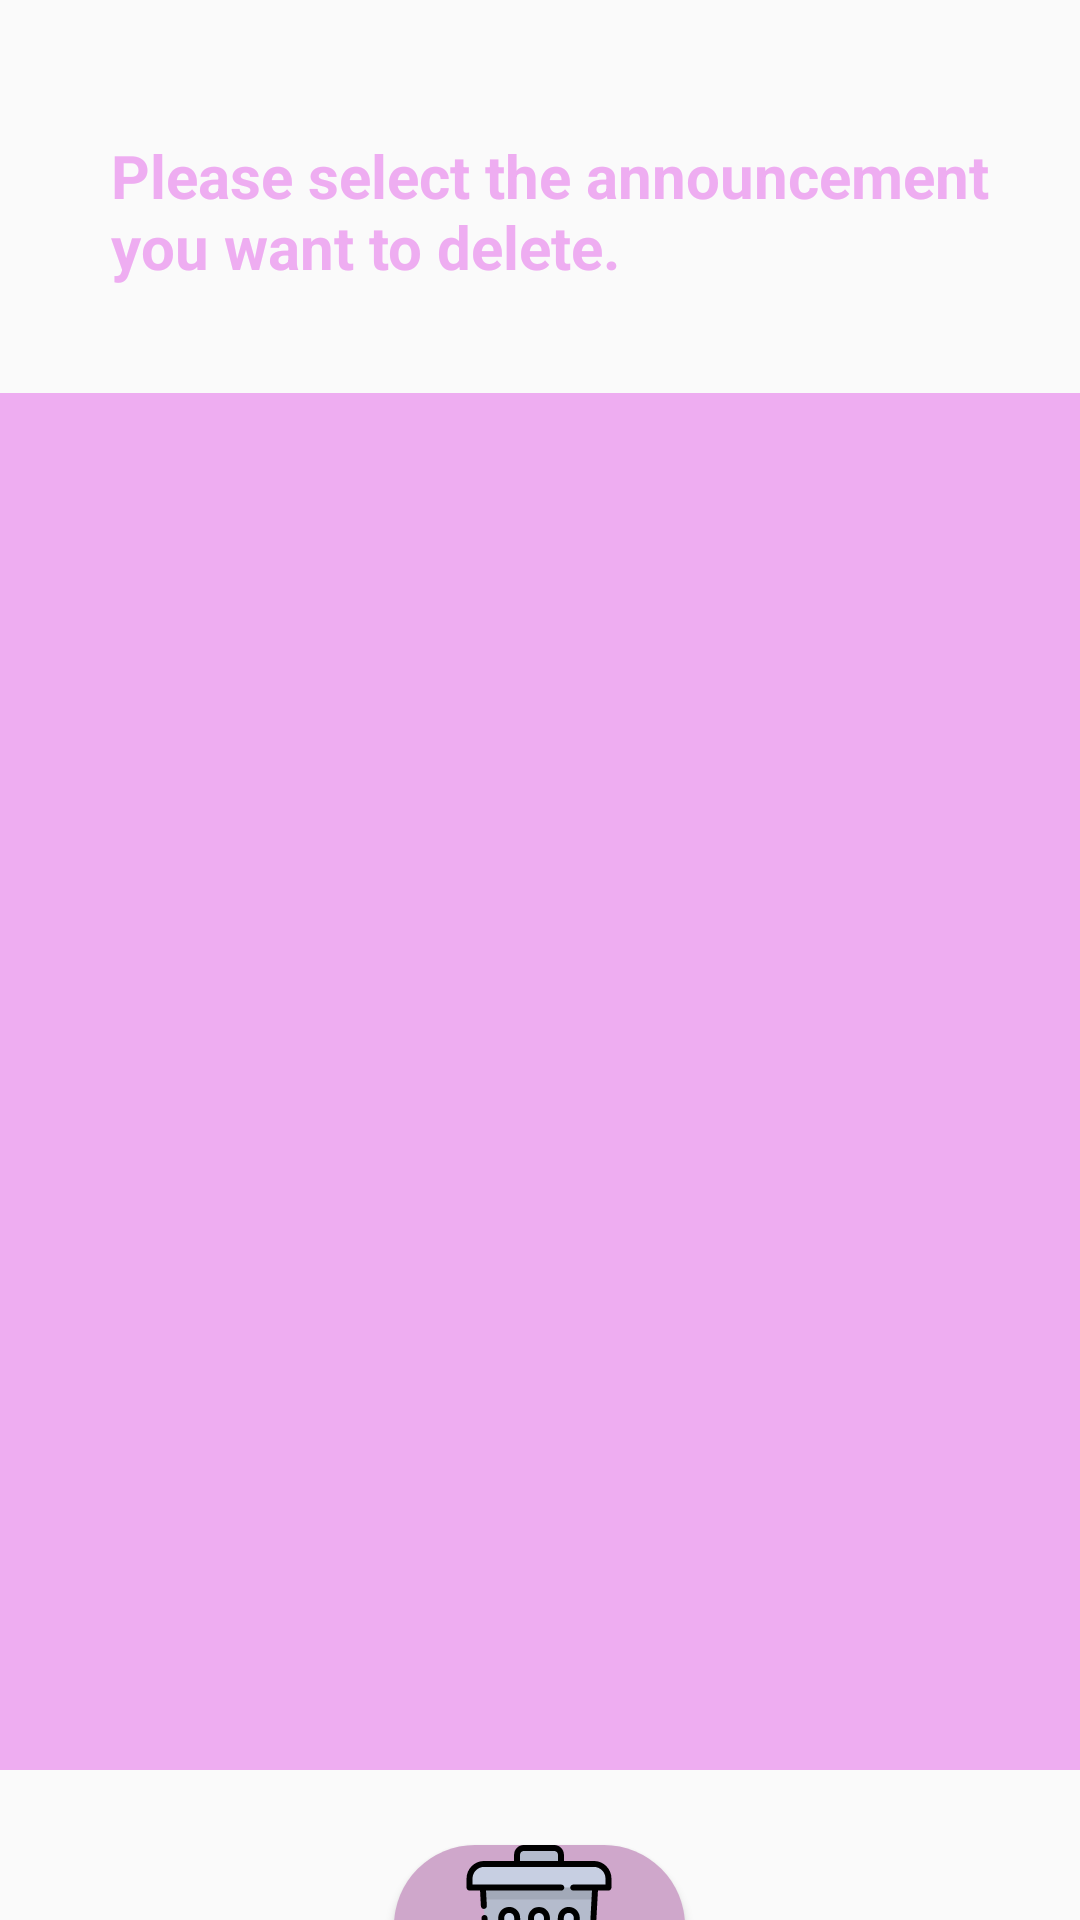

Produce the Android XML layout that renders to this screen, including the resource entries it uses.
<!-- AndroidManifest.xml: application theme AppTheme -->
<!-- res/layout/activity_delete_announcement.xml -->
<?xml version="1.0" encoding="utf-8"?>
<androidx.constraintlayout.widget.ConstraintLayout xmlns:android="http://schemas.android.com/apk/res/android"
    xmlns:app="http://schemas.android.com/apk/res-auto"
    xmlns:tools="http://schemas.android.com/tools"
    android:layout_width="match_parent"
    android:layout_height="match_parent"
    tools:context=".DeleteAnnouncement">

    <LinearLayout
        android:layout_width="match_parent"
        android:layout_height="match_parent"
        android:gravity="center_horizontal"
        android:orientation="vertical">

        <Space
            android:layout_width="match_parent"
            android:layout_height="45dp" />

        <LinearLayout
            android:layout_width="match_parent"
            android:layout_height="56dp"
            android:orientation="horizontal">

            <ImageView
                android:id="@+id/imageView5"
                android:layout_width="28dp"
                android:layout_height="match_parent"
                android:layout_weight="1"
                app:srcCompat="@drawable/deletepng" />

            <TextView
                android:id="@+id/textView14"
                android:layout_width="323dp"
                android:layout_height="83dp"
                android:text="@string/delete_announcement_select"
                android:textColor="@color/student_button_color"
                android:textSize="20sp"
                android:textStyle="bold" />
        </LinearLayout>

        <Space
            android:layout_width="match_parent"
            android:layout_height="30dp" />

        <androidx.recyclerview.widget.RecyclerView
            android:id="@+id/viev14"
            android:layout_width="match_parent"
            android:layout_height="459dp"
            android:background="@color/student_button_color" />

        <Space
            android:layout_width="match_parent"
            android:layout_height="25dp" />

        <Button
            android:id="@+id/deletebutton5"
            android:layout_width="97dp"
            android:layout_height="93dp"
            android:background="@drawable/bottonpink"
            android:drawableTop="@drawable/delete"
            android:text="@string/delete_announcements" />
    </LinearLayout>
</androidx.constraintlayout.widget.ConstraintLayout>
<!-- resources referenced by this layout -->
<resources>
  <color name="student_button_color">#EEADF1</color>
  <!-- drawable bottonpink (drawable) -->
  <?xml version="1.0" encoding="utf-8"?>
  <shape xmlns:android="http://schemas.android.com/apk/res/android" android:shape="rectangle" >
      <corners
          android:radius="27dp"
          />
      <solid
          android:color="#CFA7CB"
          />
      <size
          android:width="270dp"
          android:height="60dp"
          />
  </shape>
  <!-- drawable delete: vector/xml drawable (drawable, 4794 chars, omitted) -->
  <string name="delete_announcement_select">Please select the announcement you want to delete.</string>
  <string name="delete_announcements">Delete</string>
  <style name="AppTheme" parent="Theme.AppCompat.Light.DarkActionBar">
          
          <item name="colorPrimary">@color/colorPrimary</item>
          <item name="colorPrimaryDark">@color/colorPrimaryDark</item>
          <item name="colorAccent">@color/colorAccent</item>
      </style>
  <color name="colorPrimary">#6200EE</color>
  <color name="colorPrimaryDark">#3700B3</color>
  <color name="colorAccent">#03DAC5</color>
</resources>
